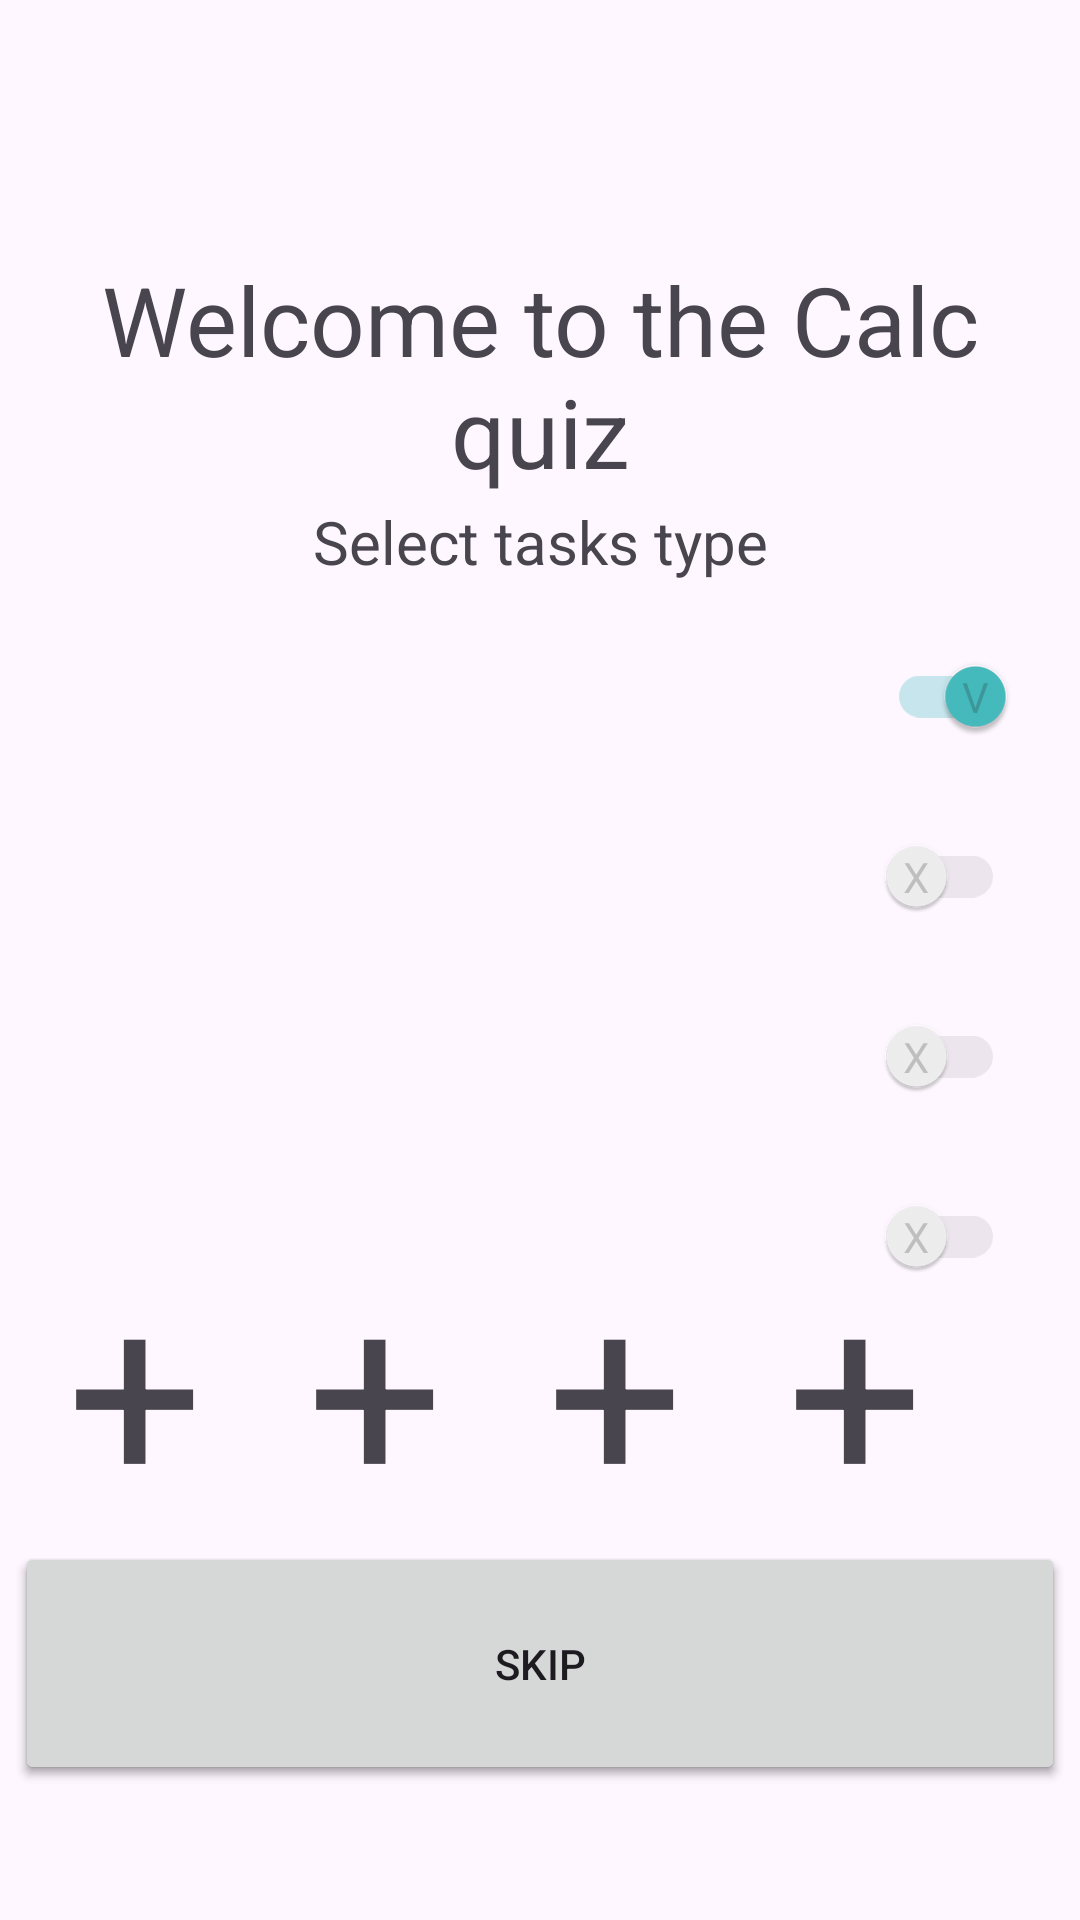

Here is an Android app screen rendered from its layout file. Give the layout XML and the strings, colors and styles it references.
<!-- AndroidManifest.xml: application theme Theme.SimpleCalcExercise -->
<!-- res/layout/activity_main.xml -->
<?xml version="1.0" encoding="utf-8"?>
<androidx.constraintlayout.widget.ConstraintLayout xmlns:android="http://schemas.android.com/apk/res/android"
    xmlns:app="http://schemas.android.com/apk/res-auto"
    xmlns:tools="http://schemas.android.com/tools"
    android:layout_width="match_parent"
    android:layout_height="match_parent"
    android:layout_margin="10dp"
    tools:context=".MainActivity">

    <TextView
        android:layout_width="match_parent"
        android:layout_height="81dp"
        android:text="@string/welcome"
        android:textAlignment="center"
        android:autoSizeTextType="uniform"
        app:layout_constraintBottom_toBottomOf="parent"
        app:layout_constraintEnd_toEndOf="parent"
        app:layout_constraintStart_toStartOf="parent"
        app:layout_constraintTop_toTopOf="@+id/guideline4"
        app:layout_constraintVertical_bias="0.025"
        tools:targetApi="o"
        android:layout_margin="5dp"/>
    <LinearLayout
        android:id="@+id/ll_compat"
        android:layout_width="match_parent"
        android:layout_height="wrap_content"
        app:layout_constraintTop_toTopOf="@+id/guideline2"
        android:orientation="vertical"
        >
        <androidx.appcompat.widget.SwitchCompat
            android:id="@+id/switch_add"
            android:layout_width="match_parent"
            android:layout_height="50dp"
            android:layout_centerHorizontal="true"
            android:layout_centerVertical="true"
            android:checked="true"
            android:paddingBottom="10dp"
            android:paddingLeft="20dp"
            android:paddingRight="20dp"
            android:paddingTop="10dp"
            android:textOff="@string/off"
            android:textOn="@string/on"
            app:layout_constraintTop_toTopOf="@+id/guideline2"
            app:showText="true"
            android:layout_margin="5dp"
            android:theme="@style/SCBSwitch" />

        <androidx.appcompat.widget.SwitchCompat
            android:id="@+id/switch_sub"
            android:layout_width="match_parent"
            android:layout_height="50dp"
            android:layout_centerHorizontal="true"
            android:layout_centerVertical="true"
            android:checked="false"
            android:paddingBottom="10dp"
            android:paddingLeft="20dp"
            android:paddingRight="20dp"
            android:paddingTop="10dp"
            android:textOff="@string/off"
            android:textOn="@string/on"
            app:layout_constraintTop_toBottomOf="@+id/switch_add"
            app:showText="true"
            android:layout_margin="5dp"
            android:theme="@style/SCBSwitch"/>
        <androidx.appcompat.widget.SwitchCompat
            android:id="@+id/switch_multi"
            android:layout_width="match_parent"
            android:layout_height="50dp"
            android:layout_centerHorizontal="true"
            android:layout_centerVertical="true"
            android:checked="false"
            android:paddingBottom="10dp"
            android:paddingLeft="20dp"
            android:paddingRight="20dp"
            android:paddingTop="10dp"
            android:textOff="@string/off"
            android:textOn="@string/on"
            app:layout_constraintTop_toBottomOf="@+id/switch_sub"
            app:showText="true"
            android:layout_margin="5dp"
            android:theme="@style/SCBSwitch"/>
        <androidx.appcompat.widget.SwitchCompat
            android:id="@+id/switch_divide"
            android:layout_width="match_parent"
            android:layout_height="50dp"
            android:layout_centerHorizontal="true"
            android:layout_centerVertical="true"
            android:checked="false"
            android:paddingBottom="10dp"
            android:paddingLeft="20dp"
            android:paddingRight="20dp"
            android:paddingTop="10dp"
            android:textOff="@string/off"
            android:textOn="@string/on"
            app:layout_constraintTop_toBottomOf="@+id/switch_multi"
            app:showText="true"
            android:layout_margin="5dp"
            android:theme="@style/SCBSwitch"/>
    </LinearLayout>



    <androidx.constraintlayout.widget.Guideline
        android:id="@+id/guideline2"
        android:layout_width="wrap_content"
        android:layout_height="wrap_content"
        android:orientation="horizontal"
        app:layout_constraintGuide_begin="202dp" />

    <TextView
        android:id="@+id/tv_task_type"
        android:layout_width="match_parent"
        android:layout_height="30dp"
        android:text="@string/select_tasks_type"
        android:textAlignment="center"
        app:layout_constraintBottom_toBottomOf="@id/guideline2"
        android:textSize="20sp"
        android:layout_margin="5dp"/>

    <Button
        android:id="@+id/btn_start"
        android:layout_width="match_parent"
        android:layout_height="81dp"
        android:text="Start"
        app:layout_constraintBottom_toBottomOf="@+id/guideline3"
        android:layout_margin="5dp" />

    <Button
        android:id="@+id/btn_skip"
        android:layout_width="match_parent"
        android:layout_height="81dp"
        android:text="Skip"
        android:elevation="2dp"
        app:layout_constraintBottom_toBottomOf="@+id/guideline3"
        android:layout_margin="5dp" />

    <androidx.constraintlayout.widget.Guideline
        android:id="@+id/guideline3"
        android:layout_width="wrap_content"
        android:layout_height="wrap_content"
        android:orientation="horizontal"
        app:layout_constraintGuide_begin="600dp" />

    <androidx.constraintlayout.widget.Guideline
        android:id="@+id/guideline4"
        android:layout_width="wrap_content"
        android:layout_height="wrap_content"
        android:orientation="horizontal"
        app:layout_constraintGuide_begin="68dp" />


    <LinearLayout
        android:id="@+id/ll_task_type"
        android:layout_width="match_parent"
        android:layout_height="100dp"
        app:layout_constraintBottom_toTopOf="@id/btn_start"
        android:layout_margin="5dp">
        <TextView
            android:id="@+id/tv_add_indicate"
            android:layout_width="80dp"
            android:layout_height="match_parent"
            android:textSize="80sp"
            android:textAlignment="center"
            android:text="+"
            app:layout_constraintWidth_percent="0.25"
            />
        <TextView
            android:id="@+id/tv_sub_indicate"
            android:layout_width="80dp"
            android:layout_height="match_parent"
            android:textSize="80sp"
            android:textAlignment="center"
            android:text="+"
            />
        <TextView
            android:id="@+id/tv_multi_indicate"
            android:layout_width="80dp"
            android:layout_height="match_parent"
            android:textSize="80sp"
            android:textAlignment="center"
            android:text="+"
            />
        <TextView
            android:id="@+id/tv_divide_indicate"
            android:layout_width="80dp"
            android:layout_height="match_parent"
            android:textSize="80sp"
            android:textAlignment="center"
            android:text="+"
            />
    </LinearLayout>
    <LinearLayout
        android:id="@+id/ll_result"
        android:layout_width="match_parent"
        android:layout_height="300dp"
        android:orientation="vertical"
        app:layout_constraintTop_toBottomOf="@id/guideline2"
        android:maxLines="10"
        android:textSize="20sp"
        android:singleLine="false"
        android:layout_margin="5dp"
        android:gravity="center">
        <TextView
            android:id="@+id/tv_result"
            android:layout_width="match_parent"
            android:layout_height="250dp"
            app:layout_constraintTop_toTopOf="@+id/switch_add"
            android:maxLines="10"
            android:textSize="18sp"
            android:singleLine="false"
            />




    </LinearLayout>







</androidx.constraintlayout.widget.ConstraintLayout>
<!-- resources referenced by this layout -->
<resources>
  <string name="off">X</string>
  <string name="on">V</string>
  <string name="select_tasks_type">Select tasks type</string>
  <string name="welcome">Welcome to the Calc quiz</string>
  <style name="SCBSwitch" parent="Theme.AppCompat.Light">
          
          <item name="colorControlActivated">#46bdbf</item>
  
          
          <item name="colorSwitchThumbNormal">#f1f1f1
          </item>
  
          
          <item name="android:colorForeground">#42221f1f
          </item>
      </style>
  <style name="Theme.SimpleCalcExercise" parent="Base.Theme.SimpleCalcExercise" />
  <style name="Base.Theme.SimpleCalcExercise" parent="Theme.Material3.DayNight.NoActionBar">
          
          
      </style>
</resources>
